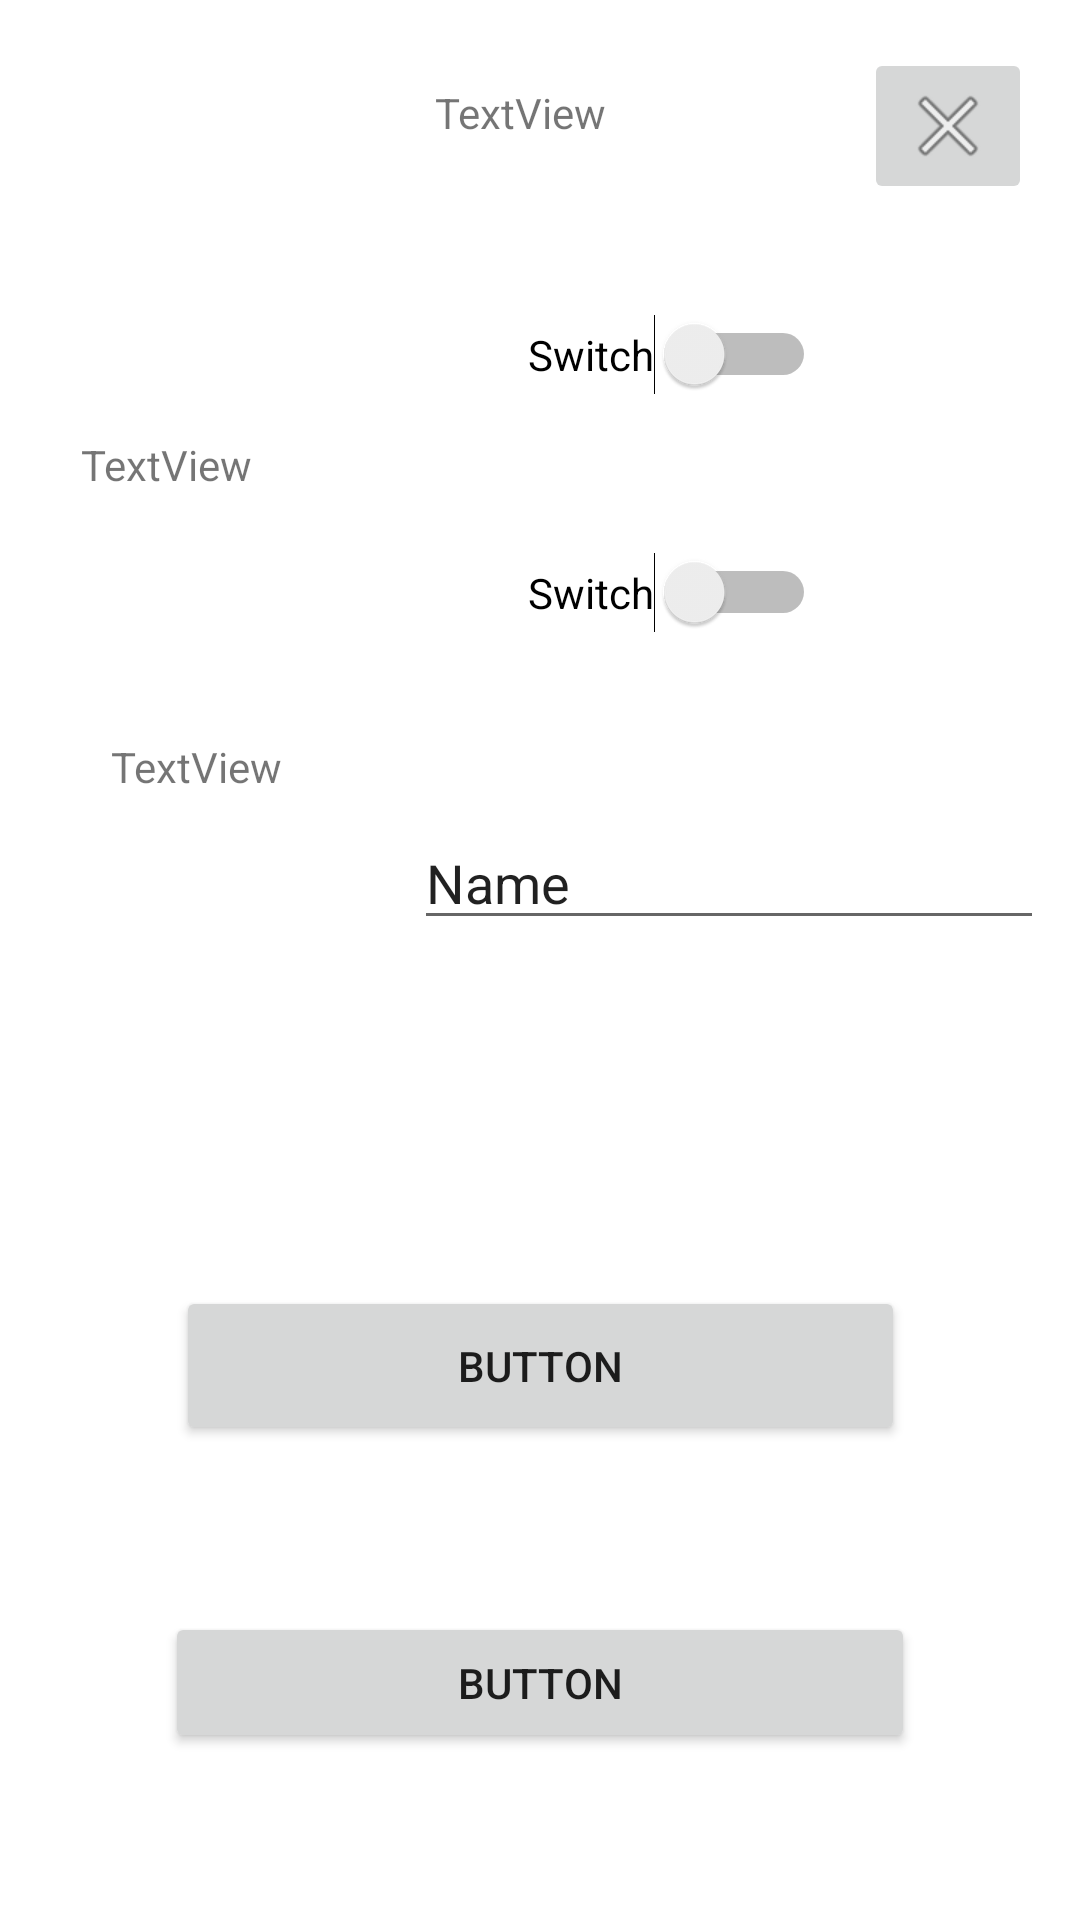

Write the Android layout XML for this screen, with the resource values it uses.
<!-- AndroidManifest.xml: application theme Theme.ProjectCars -->
<!-- res/layout/activity_settings.xml -->
<?xml version="1.0" encoding="utf-8"?>
<androidx.constraintlayout.widget.ConstraintLayout xmlns:android="http://schemas.android.com/apk/res/android"
    xmlns:app="http://schemas.android.com/apk/res-auto"
    xmlns:tools="http://schemas.android.com/tools"
    android:layout_width="match_parent"
    android:layout_height="match_parent"
    tools:context=".Settings">

    <ImageButton
        android:id="@+id/imageButton"
        android:layout_width="wrap_content"
        android:layout_height="wrap_content"
        android:layout_marginTop="16dp"
        android:layout_marginEnd="16dp"
        app:layout_constraintEnd_toEndOf="parent"
        app:layout_constraintTop_toTopOf="parent"
        app:srcCompat="@android:drawable/ic_menu_close_clear_cancel" />

    <TextView
        android:id="@+id/textView"
        android:layout_width="wrap_content"
        android:layout_height="wrap_content"
        android:layout_marginTop="28dp"
        android:text="TextView"
        app:layout_constraintEnd_toStartOf="@+id/imageButton"
        app:layout_constraintHorizontal_bias="0.627"
        app:layout_constraintStart_toStartOf="parent"
        app:layout_constraintTop_toTopOf="parent" />

    <Switch
        android:id="@+id/switch1"
        android:layout_width="wrap_content"
        android:layout_height="wrap_content"
        android:layout_marginEnd="88dp"
        android:text="Switch"
        app:layout_constraintBottom_toBottomOf="parent"
        app:layout_constraintEnd_toEndOf="parent"
        app:layout_constraintTop_toTopOf="parent"
        app:layout_constraintVertical_bias="0.171" />

    <Switch
        android:id="@+id/switch2"
        android:layout_width="wrap_content"
        android:layout_height="wrap_content"
        android:layout_marginEnd="88dp"
        android:text="Switch"
        app:layout_constraintBottom_toBottomOf="parent"
        app:layout_constraintEnd_toEndOf="parent"
        app:layout_constraintTop_toBottomOf="@+id/switch1"
        app:layout_constraintVertical_bias="0.109" />

    <TextView
        android:id="@+id/textView2"
        android:layout_width="wrap_content"
        android:layout_height="wrap_content"
        android:layout_marginTop="70dp"
        android:layout_marginBottom="591dp"
        android:text="TextView"
        app:layout_constraintBottom_toBottomOf="parent"
        app:layout_constraintEnd_toStartOf="@+id/switch1"
        app:layout_constraintStart_toStartOf="parent"
        app:layout_constraintTop_toBottomOf="@+id/textView" />

    <TextView
        android:id="@+id/textView3"
        android:layout_width="wrap_content"
        android:layout_height="wrap_content"
        android:layout_marginTop="72dp"
        android:layout_marginEnd="92dp"
        android:text="TextView"
        app:layout_constraintEnd_toStartOf="@+id/switch2"
        app:layout_constraintTop_toBottomOf="@+id/textView2" />

    <TextView
        android:id="@+id/textView4"
        android:layout_width="wrap_content"
        android:layout_height="wrap_content"
        android:layout_marginEnd="44dp"
        android:text="TextView"
        app:layout_constraintBottom_toBottomOf="parent"
        app:layout_constraintEnd_toStartOf="@+id/editTextTextPersonName"
        app:layout_constraintTop_toBottomOf="@+id/textView3"
        app:layout_constraintVertical_bias="0.179" />

    <EditText
        android:id="@+id/editTextTextPersonName"
        android:layout_width="wrap_content"
        android:layout_height="wrap_content"
        android:layout_marginEnd="12dp"
        android:ems="10"
        android:inputType="textPersonName"
        android:text="Name"
        app:layout_constraintBottom_toBottomOf="parent"
        app:layout_constraintEnd_toEndOf="parent"
        app:layout_constraintTop_toBottomOf="@+id/switch2"
        app:layout_constraintVertical_bias="0.157" />

    <Button
        android:id="@+id/button"
        android:layout_width="243dp"
        android:layout_height="53dp"
        android:text="Button"
        app:layout_constraintBottom_toBottomOf="parent"
        app:layout_constraintEnd_toEndOf="parent"
        app:layout_constraintHorizontal_bias="0.501"
        app:layout_constraintStart_toStartOf="parent"
        app:layout_constraintTop_toTopOf="parent"
        app:layout_constraintVertical_bias="0.73" />

    <Button
        android:id="@+id/button2"
        android:layout_width="250dp"
        android:layout_height="47dp"
        android:text="Button"
        app:layout_constraintBottom_toBottomOf="parent"
        app:layout_constraintEnd_toEndOf="parent"
        app:layout_constraintStart_toStartOf="parent"
        app:layout_constraintTop_toBottomOf="@+id/button" />

</androidx.constraintlayout.widget.ConstraintLayout>
<!-- resources referenced by this layout -->
<resources>
  <style name="Theme.ProjectCars" parent="Theme.MaterialComponents.DayNight.DarkActionBar">
          
          <item name="colorPrimary">@color/purple_500</item>
          <item name="colorPrimaryVariant">@color/purple_700</item>
          <item name="colorOnPrimary">@color/white</item>
          
          <item name="colorSecondary">@color/teal_200</item>
          <item name="colorSecondaryVariant">@color/teal_700</item>
          <item name="colorOnSecondary">@color/black</item>
          
          <item name="android:statusBarColor" tools:targetApi="l">?attr/colorPrimaryVariant</item>
          
      </style>
  <!-- not gathered from this repository: default colours our renderer supplied (Android Studio template values) -->
  <color name="purple_500">#FF6200EE</color>
  <color name="purple_700">#FF3700B3</color>
  <color name="teal_200">#FF03DAC5</color>
  <color name="teal_700">#FF018786</color>
  <color name="black">#FF000000</color>
  <color name="white">#FFFFFFFF</color>
</resources>
